Run: headless pygame with SDL's dummy video driver; simulated clock (each Clock.tick advances the game by its frame time, no real sleeping); random seed 0; keys injected as events and as key.get_pressed() state; no mouse input.
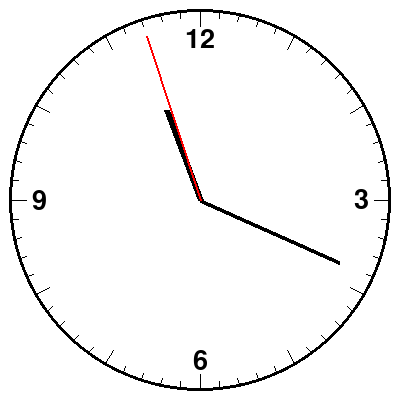
Frame 1 of 4 · flips 1–60 · no input
Frame 2 of 4 · flips 61–180 · tapped SPACE, RETURN · held RIGHT (→), D · screen unchanged from frame 1, image omitted
Frame 3 of 4 · flips 181–300 · held DOWN (↓), S · screen unchanged from frame 2, image omitted
Frame 4 of 4 · flips 301–420 · held LEFT (←), A, UP (↑), W · screen unchanged from frame 3, image omitted

The pygame program that drew these frames:

import pygame
import time
import math

pygame.init()
pygame.font.init()

clock_size = 400
screen = pygame.display.set_mode((clock_size, clock_size))

center = (clock_size//2, clock_size//2)
clock_radius = clock_size//2 -9

font = pygame.font.SysFont(None, 40)
clock_color = 'black'

def draw_mark(angle, length, color, width=1, mark_length=10):
    start_x = center[0] + (length-mark_length)*math.cos(math.radians(angle))
    start_y = center[1] - (length - mark_length)*math.sin(math.radians(angle))
    end_x = center[0] + length*math.cos(math.radians(angle))
    end_y = center[1] - length*math.sin(math.radians(angle))
    pygame.draw.line(screen, color, (start_x, start_y), (end_x,end_y), width)

def draw_hand(angle, length, color, width=1):
    end_x = center[0] + length * math.cos(math.radians(angle))
    end_y = center[1] - length * math.sin(math.radians(angle))
    pygame.draw.line(screen, color, center, (end_x, end_y), width)


def draw_digit(angle, length, digit, color):
    digit_x = center[0]+(length - 30)*math.cos(math.radians(angle))
    digit_y = center[1]-(length - 30)*math.sin(math.radians(angle))
    digit_render = font.render(str(digit), True, color)
    digit_rect = digit_render.get_rect(center =(digit_x, digit_y))
    screen.blit(digit_render, digit_rect)

def color_change(new_color):
    global clock_color
    clock_color=new_color

running = True
while running:
    for event in pygame.event.get():
        if event.type == pygame.QUIT:
            running = False
        if event.type == pygame.KEYDOWN:
            if event.key == pygame.K_c:
                color_change('blue')

    screen.fill('white')
    pygame.draw.circle(screen, clock_color, center, clock_radius, 3)

    for i in range(60):
        angle = 90 - i * (360 / 60)
        if i % 5 == 0:
            draw_mark(angle, clock_radius - 2, clock_color, mark_length=15)
            if i % 15 == 0:
                digit = i // 5
                if digit == 0:
                    digit = 12
                draw_digit(angle, clock_radius, digit, clock_color)
        else:
            draw_mark(angle, clock_radius - 2, clock_color, mark_length=7)

    current_time = time.localtime()
    hours = current_time.tm_hour%12
    minutes = current_time.tm_min
    seconds = current_time.tm_sec

    hour_angle = 90 - (360*(hours + minutes/60)/12)
    minute_angle = 90 - (360*minutes/60)
    second_angle = 90 - (360*seconds/60)

    draw_hand(hour_angle,clock_radius*0.5, clock_color, 6)
    draw_hand(minute_angle, clock_radius * 0.8, clock_color, 4)
    draw_hand(second_angle, clock_radius * 0.9, 'red', 2)

    pygame.display.update()
    pygame.time.Clock().tick(15)

pygame.quit()
